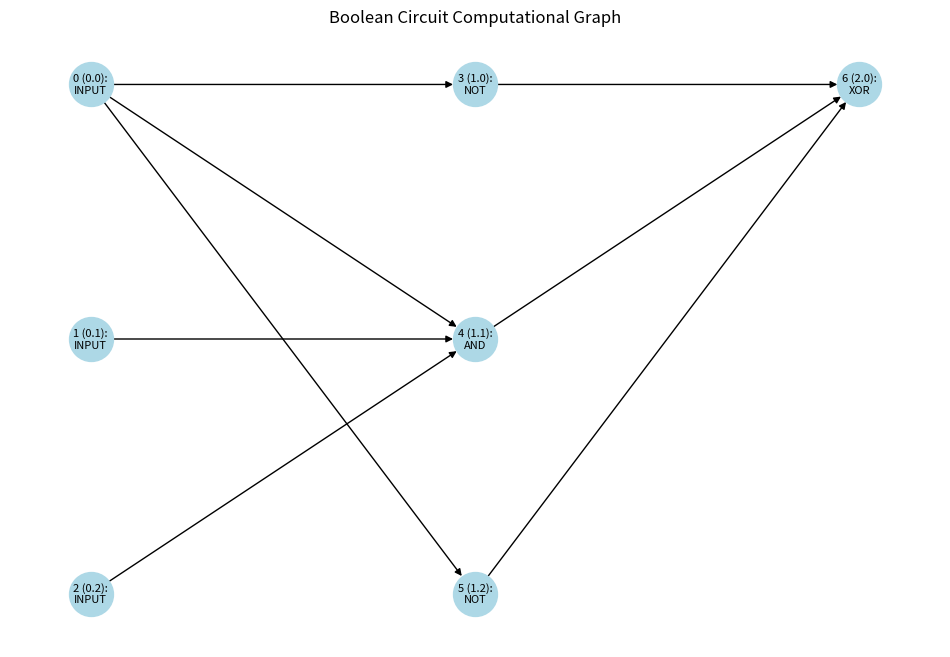

This chart was generated by the following Python code:
# %%
import random

import matplotlib.pyplot as plt
import networkx as nx


class Gate:
    def __init__(
        self,
        gate_id: int,
        operation: str,
        layer_index: int,
        intralayer_index: int,
        input_gates: list["Gate"] | None = None,
    ):
        self.gate_id = gate_id
        self.operation = operation
        self.layer_index = layer_index
        self.intralayer_index = intralayer_index
        self.input_gates = input_gates if input_gates else []

    def __str__(self) -> str:
        return str(self.gate_id)
        return f"{self.gate_id} ({self.layer_index}-{self.intralayer_index}): {self.operation}"
        input_str = ", ".join([str(input_gate) for input_gate in self.input_gates])
        return f"{self.gate_id}({input_str})"

    def __eq__(self, other: object) -> bool:
        if not isinstance(other, Gate):
            return NotImplemented
        return self.gate_id == other.gate_id

    def __hash__(self) -> int:
        return hash(self.gate_id)

    def evaluate(self, input_values: list[int]) -> int:
        if self.operation == "INPUT":
            return input_values[0]
        elif self.operation == "AND":
            return int(all(input_values))
        elif self.operation == "OR":
            return int(any(input_values))
        elif self.operation == "NOT":
            return int(not input_values[0])
        elif self.operation == "NAND":
            return int(not all(input_values))
        elif self.operation == "NOR":
            return int(not any(input_values))
        elif self.operation == "XOR":
            return int(sum(input_values) % 2 == 1)
        return 0


class BooleanCircuit:
    def __init__(self, width: int, depth: int):
        self.width = width
        self.depth = depth
        self.gates: list[list[Gate]] = []
        self.unused_gates: list[list[Gate]] = []
        self.generate_random_circuit()

    def generate_random_circuit(self) -> None:
        operations = ["AND", "OR", "NOT", "NAND", "NOR", "XOR"]

        # Create input layer
        input_layer = [Gate(i, "INPUT", layer_index=0, intralayer_index=i) for i in range(self.width)]
        self.gates.append(input_layer)

        # Create hidden layers
        gate_id = len(input_layer)
        for layer_index in range(1, self.depth + 1):
            layer: list[Gate] = []
            unused_gates: set[Gate] = set(self.gates[layer_index-1])
            if layer_index == self.depth:
                # Final layer should have a single gate
                # operation = random.choice(["AND", "OR", "NAND", "NOR", "XOR"])
                # using XOR for balance of zero and one outputs -- other operations lead to collapse to all zeros or all ones
                operation = "XOR"
                input_gates = self.gates[-1]
                gate = Gate(gate_id, operation, layer_index=layer_index, intralayer_index=0, input_gates=input_gates)
                gate_id += 1
                layer.append(gate)
                unused_gates = set()
            else:
                for i in range(self.width):
                    operation = random.choice(operations)
                    num_inputs = 1 if operation == "NOT" else random.randint(2, 3)
                    input_gates = random.sample(self.gates[-1], min(len(self.gates[-1]), num_inputs))
                    unused_gates -= set(input_gates)
                    gate = Gate(gate_id, operation, layer_index=layer_index, intralayer_index=i, input_gates=input_gates)
                    gate_id += 1
                    layer.append(gate)
            self.gates.append(layer)
            self.unused_gates.append(sorted(list(unused_gates), key=lambda gate: gate.gate_id))

    def __str__(self) -> str:
        circuit_str = ""
        for layer_idx, layer in enumerate(self.gates):
            circuit_str += f"Layer {layer_idx}:\n"
            for gate in layer:
                input_str = ", ".join([input_gate.gate_id for input_gate in gate.input_gates])
                circuit_str += f"{gate.gate_id}: {gate.operation}({input_str})\n"
        return circuit_str

    def __call__(self, inputs: list[int]) -> tuple[list[int], list[list[int]]]:
        intermediate_values: list[list[int]] = [inputs]
        
        for layer_index, layer in enumerate(self.gates[1:], start=1):  # Skip the input layer
            layer_values: list[int] = []
            for gate in layer:
                gate_inputs = [
                    intermediate_values[layer_index - 1][self.gates[layer_index - 1].index(input_gate)]
                    for input_gate in gate.input_gates
                ]
                layer_values.append(gate.evaluate(gate_inputs))
            intermediate_values.append(layer_values)

        output_values = intermediate_values[-1]
        return output_values, intermediate_values

    def plot_circuit(self) -> None:
        G = nx.DiGraph()
        pos = {}
        labels = {}
        node_ids = {}

        # Assign unique IDs to all gates
        node_id = 0
        for layer_idx, layer in enumerate(self.gates):
            for gate_idx, gate in enumerate(layer):
                node_ids[gate] = node_id
                G.add_node(node_id)
                pos[node_id] = (layer_idx, -gate_idx)
                assert isinstance(gate.operation, str)
                # label = (gate.gate_name + ":" + gate.operation).split(" ")[1] # old
                label = f"{gate.gate_id} ({gate.layer_index}.{gate.intralayer_index}):\n{gate.operation}" # new
                labels[node_id] = label
                node_id += 1

        # Add edges based on gate inputs
        for layer in self.gates:
            for gate in layer:
                for input_gate in gate.input_gates:
                    G.add_edge(node_ids[input_gate], node_ids[gate])

        fig, ax = plt.subplots(figsize=(12, 8))
        nx.draw(
            G,
            pos,
            labels=labels,
            with_labels=True,
            node_size=1000,
            node_color="lightblue",
            font_size=8,
            font_weight="normal",
            ax=ax,
        )
        plt.title("Boolean Circuit Computational Graph")
        plt.show()

if __name__ == "__main__":
    width = 3
    depth = 2
    circuit = BooleanCircuit(width, depth)
    circuit.plot_circuit()
    # test the circuit with all possible boolean inputs
    for i in range(2**width):
        input_vector = [int(x) for x in list(bin(i)[2:].zfill(width))]
        output_vector, intermediate_values = circuit(input_vector)
        print("Input Vector:", input_vector)
        print("Intermediate Values:", intermediate_values)
